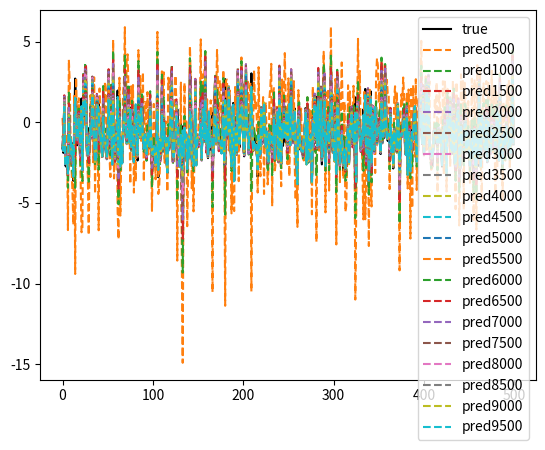

Here is the Python script that generated this plot:
import numpy as np
import matplotlib.pyplot as plt

class FFNeuralNetwork:
    '''
    x1 \in R^{nxd}
    w1 \in R^{dxm}
    b1 \in R_0^{m}
    w2 \in R_0^{mxout}
    b2 \ in R^{out}
    '''
    def __init__(self, input_width, learning_rate, hidden_width, output_width=1):
        self.w1 = np.random.randn(input_width, hidden_width) - 0.5
        self.b1 = np.zeros(hidden_width) 
        self.w2 = np.random.randn(hidden_width, output_width) - 0.5
        self.b2 = np.zeros(output_width)
        self.alpha = learning_rate

    def relu(self, x): 
        return np.maximum(0,x)

    def loss(self,y_true,y_pred):
        return np.mean((y_pred-y_true)**2)

    def dloss(self,y_true,y_pred):
        return -2*((y_pred-y_true)/len(y_true))


    def forward(self, x):
        z1 = x@self.w1 + self.b1
        a1 = self.relu(z1)
        z2 = a1@self.w2 + self.b2
        a2 = z2
        cache = {'z1':z1,'a1':a1,'z2':z2,'x':x}

        return a2, cache

    def back_relu(self,x):
        return x>0

    
    def backward(self, a2, y_true, cache):
        dz2 = self.dloss(a2,y_true)
        dw2 = cache['a1'].T@dz2
        db2 = np.sum(dz2, axis=0)
        dz1 = dz2@self.w2.T * self.back_relu(cache['z1'])
        dw1 = cache['x'].T@dz1    
        db1 = np.sum(dz1, axis=0)

        return dw2, db2, dw1, db1

    def update_params(self, dw2, db2, dw1, db1):
        self.w1 -= self.alpha * dw1
        self.b1 -= self.alpha * db1    
        self.w2 -= self.alpha * dw2  
        self.b2 -= self.alpha * db2    

    def train(self, x, y, iters):
        plt.plot(y,c = 'k', label=f'true')
        for i in range(iters):
            a2, cache = self.forward(x)
            dw2, db2, dw1, db1 = self.backward(a2, y, cache)
            self.update_params(dw2, db2, dw1, db1)
            if i % 500 == 0 and i !=0:
                print(f"[{i}] acc: ", self.loss(y, a2))
                plt.plot(a2,linestyle='--',label=f'pred{i}')


def func(x1,x2):
    return np.sin(x1) + x2 

x1 = np.random.randn(500, 1) - 0.5
x2 = np.random.randn(500, 1) - 0.5
y = func(x1,x2) 
plt.plot(y)
x = np.hstack((x1,x2))
model = FFNeuralNetwork(input_width = x.shape[1], hidden_width = 200,learning_rate = 0.0001)
model.train(x,y,10000)
plt.legend()
plt.show()
